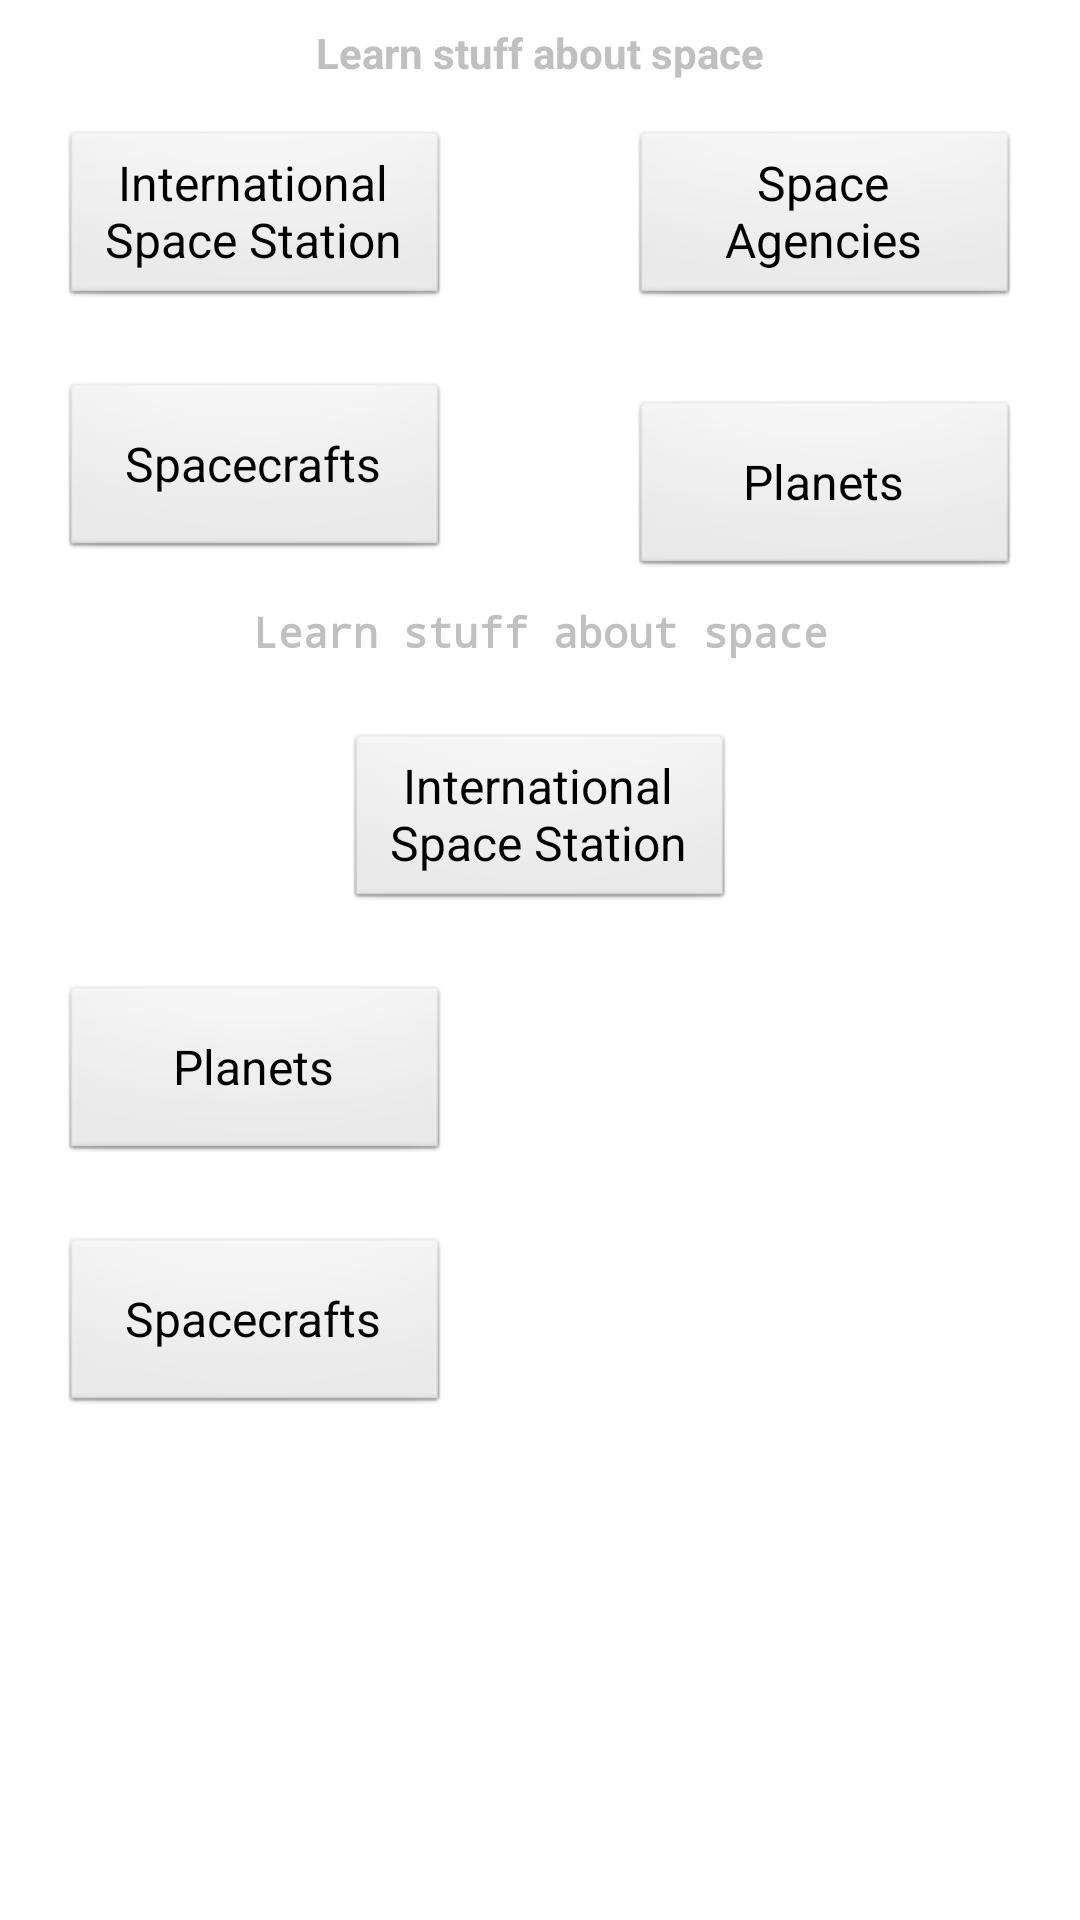

This screen was rendered from an Android layout file. Write that file and the resources it references.
<!-- AndroidManifest.xml: application theme AppTheme -->
<!-- res/layout/layout_learn.xml -->
<?xml version="1.0" encoding="utf-8"?>
<LinearLayout xmlns:android="http://schemas.android.com/apk/res/android"
    android:id="@string/action_search"
    android:layout_width="match_parent"
    android:layout_height="match_parent"
    android:background="@drawable/space"
    android:orientation="vertical" >

    <LinearLayout
        android:id="@string/action_search"
        android:layout_width="match_parent"
        android:layout_height="wrap_content"
        android:background="@drawable/space"
        android:orientation="vertical" >
        
        <RelativeLayout 
            android:id="@string/action_search" 
            android:layout_width="match_parent" 
            android:layout_height="wrap_content" 
            android:background="@drawable/space" 
            android:orientation="vertical">
            
            <TextView 
                android:id="@+id/space_text" 
                android:layout_width="match_parent" 
                android:layout_height="wrap_content" 
                android:layout_gravity="center_horizontal" 
                android:layout_marginBottom="@dimen/activity_horizontal_margin" 
                android:layout_marginLeft="@dimen/activity_left_margin" 
                android:layout_marginRight="@dimen/activity_right_margin" 
                android:layout_marginTop="@dimen/activity_vertical_separation" 
                android:gravity="center" 
                android:text="@string/search_text" 
                android:textColor="#C0C0C0" 
                android:textStyle="bold"/>

            <Button
                android:id="@+id/button3"
                style="@style/ButtonSubMenu"
                android:layout_alignLeft="@+id/button1"
                android:layout_below="@+id/button1"
                android:layout_marginTop="24dp"
                android:text="@string/text_button_3" />

            <Button
                android:id="@+id/button4"
                style="@style/ButtonSubMenu"
                android:layout_alignBottom="@+id/button1"
                android:layout_alignRight="@+id/space_text"
                android:layout_below="@+id/space_text"
                android:onClick="showAgencies"
                android:text="@string/text_button_4" />

            <Button
                android:id="@+id/button1"
                style="@style/ButtonSubMenu"
                android:layout_alignLeft="@+id/space_text"
                android:layout_below="@+id/space_text"
                android:text="@string/text_button_1" />

            <Button
                android:id="@+id/buttonPlanets"
                style="@style/ButtonSubMenu"
                android:layout_alignBaseline="@+id/button3"
                android:layout_alignBottom="@+id/button3"
                android:layout_alignLeft="@+id/button4"
                android:text="@string/text_button_2" />
            
        </RelativeLayout>

        <TextView
            android:id="@+id/space_text"
            style="@style/TextFont"
            android:layout_gravity="center_horizontal"
            android:layout_marginBottom="@dimen/activity_horizontal_margin"
            android:layout_marginLeft="@dimen/activity_left_margin"
            android:layout_marginRight="@dimen/activity_right_margin"
            android:layout_marginTop="@dimen/activity_vertical_separation"
            android:gravity="center"
            android:text="@string/search_text"
            android:textColor="#C0C0C0"
            android:textStyle="bold" />

        <Button
            android:id="@+id/button1"
                style="@style/ButtonSubMenu"
            android:layout_gravity="center"
            android:layout_marginBottom="@dimen/activity_horizontal_margin"
            android:layout_marginLeft="@dimen/activity_left_margin"
            android:layout_marginRight="@dimen/activity_right_margin"
            android:layout_marginTop="@dimen/activity_vertical_separation"
            android:text="@string/text_button_1" />

        <Button
            android:id="@+id/buttonPlanets"
            style="@style/ButtonSubMenu"
            android:layout_marginBottom="@dimen/activity_horizontal_margin"
            android:layout_marginLeft="@dimen/activity_left_margin"
            android:layout_marginRight="@dimen/activity_right_margin"
            android:layout_marginTop="@dimen/activity_vertical_separation"
            android:text="@string/text_button_2" />

        <Button
            android:id="@+id/button3"
            style="@style/ButtonSubMenu"
            android:layout_marginLeft="@dimen/activity_left_margin"
            android:layout_marginRight="@dimen/activity_right_margin"
            android:layout_marginTop="@dimen/activity_vertical_separation"
            android:text="@string/text_button_3" />

    </LinearLayout>

    <RelativeLayout
        android:layout_width="wrap_content"
        android:layout_height="wrap_content"
        android:padding="10dip" >


    </RelativeLayout>

</LinearLayout>
<!-- resources referenced by this layout -->
<resources>
  <dimen name="activity_horizontal_margin">16dp</dimen>
  <dimen name="activity_left_margin">20dp</dimen>
  <dimen name="activity_right_margin">20dp</dimen>
  <dimen name="activity_vertical_separation">8dp</dimen>
  <string name="action_search">Search</string>
  <string name="search_text">Learn stuff about space</string>
  <string name="text_button_1">International Space Station</string>
  <string name="text_button_2">Planets</string>
  <string name="text_button_3">Spacecrafts</string>
  <string name="text_button_4">Space Agencies</string>
  <style name="ButtonSubMenu" parent="android:Theme">
    		<item name="android:buttonStyle">@style/TextFont</item>
    		<item name="android:layout_width">130dp</item>
    		<item name="android:layout_height">60dp</item>
    	</style>
  <style name="TextFont" parent="@android:style/TextAppearance.Small">
          <item name="android:layout_width">fill_parent</item>
          <item name="android:layout_height">wrap_content</item>
          <item name="android:textColor">@color/black</item>
          <item name="android:typeface">monospace</item>
      </style>
  <style name="AppTheme" parent="AppBaseTheme">
          
      </style>
  <style name="AppBaseTheme" parent="android:Theme.Light">
          
      </style>
  <!-- not gathered from this repository: default colours our renderer supplied (Android Studio template values) -->
  <color name="black">#FF000000</color>
</resources>
